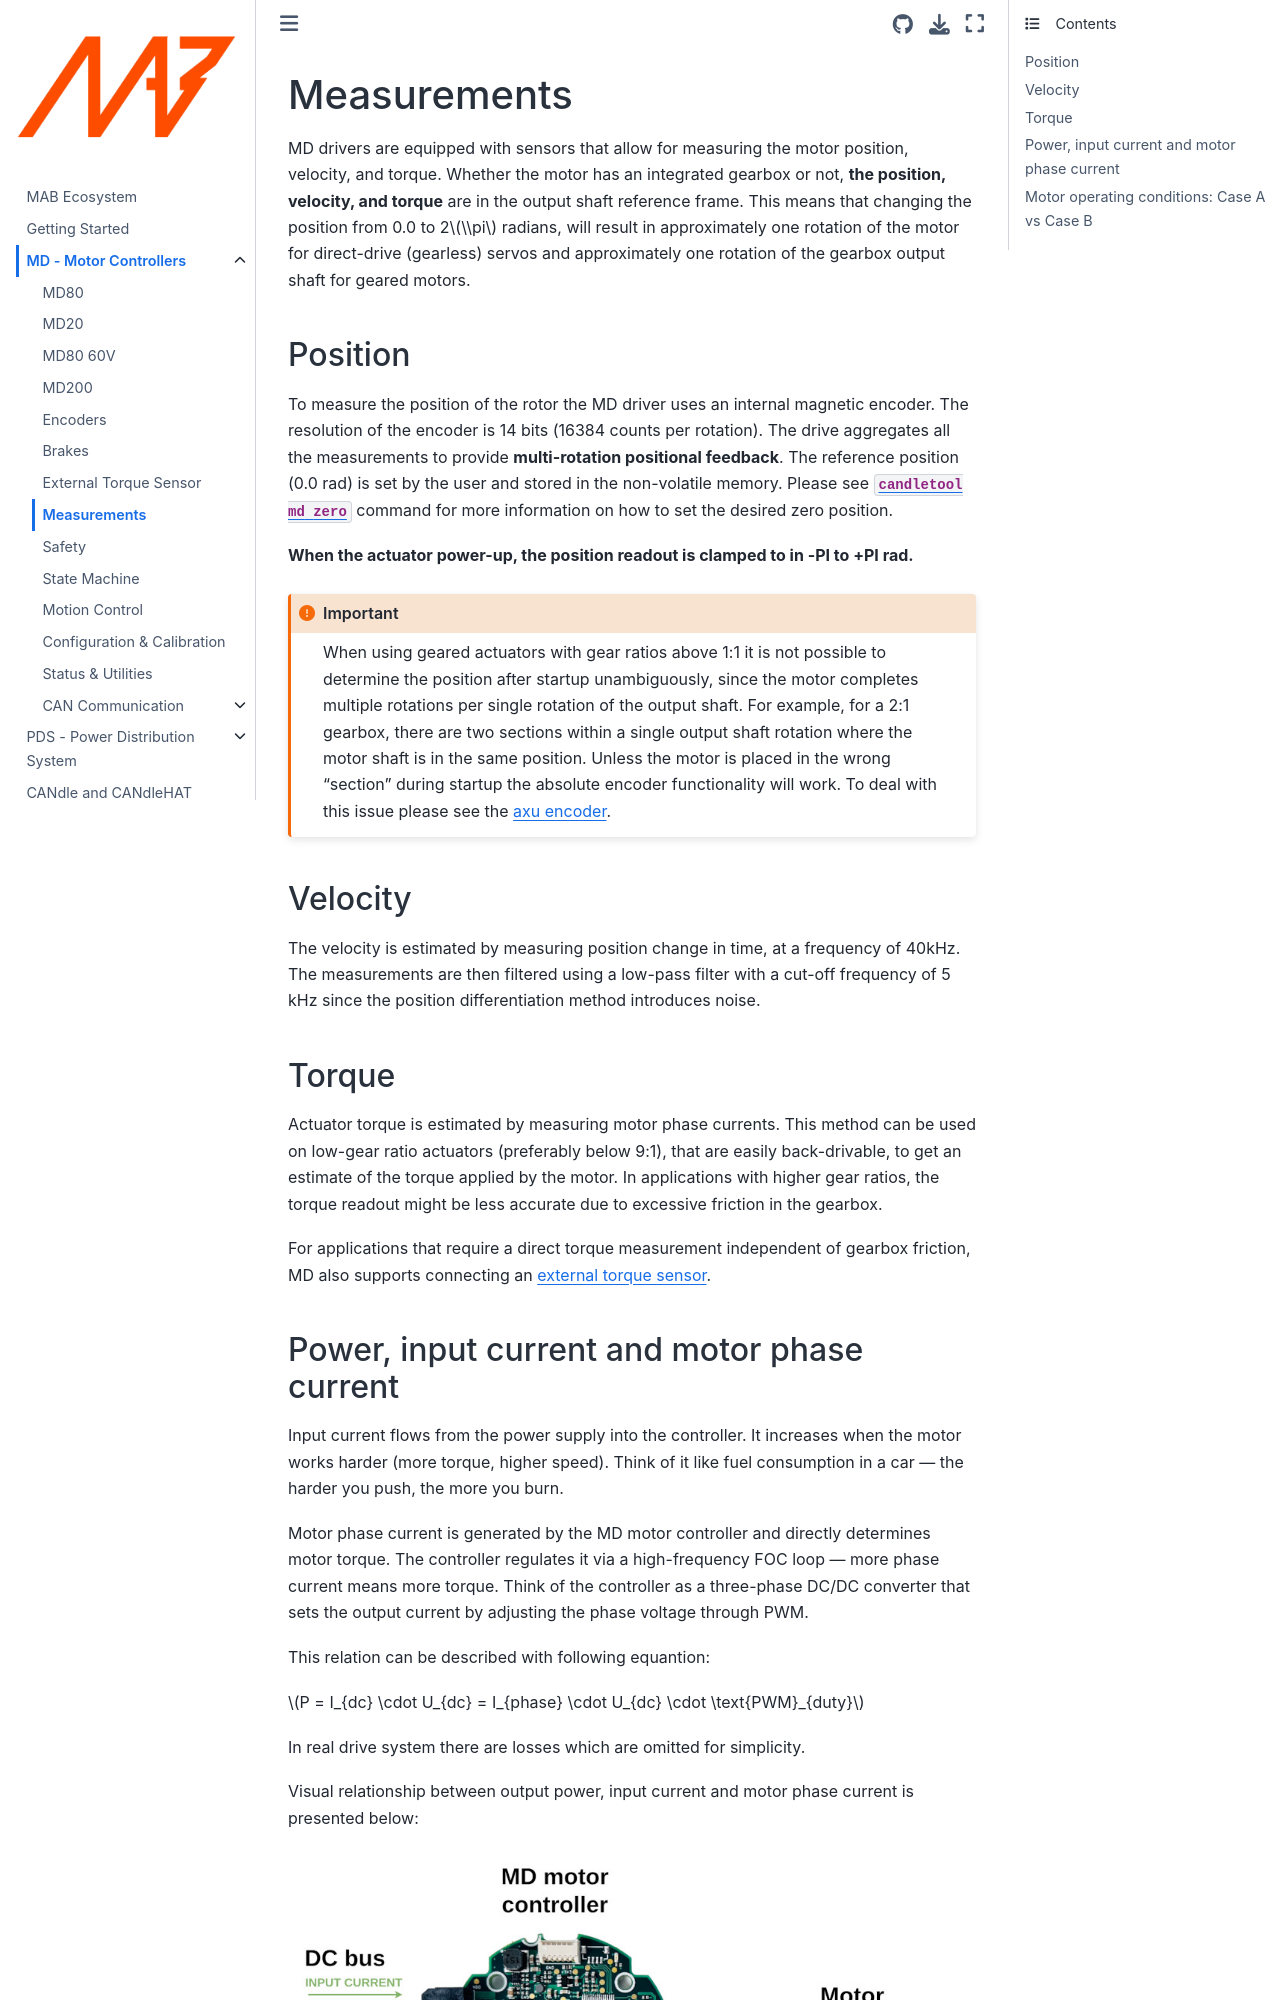

repository: mabrobotics/MD80-x-CANdle-Documentation · page: MD/measurements.html · generator: jekyll

# Measurements

MD drivers are equipped with sensors that allow for measuring the motor position, velocity, and
torque. Whether the motor has an integrated gearbox or not, **the position, velocity, and torque**
are in the output shaft reference frame. This means that changing the position from 0.0 to 2$\\pi$
radians, will result in approximately one rotation of the motor for direct-drive (gearless) servos
and approximately one rotation of the gearbox output shaft for geared motors.
